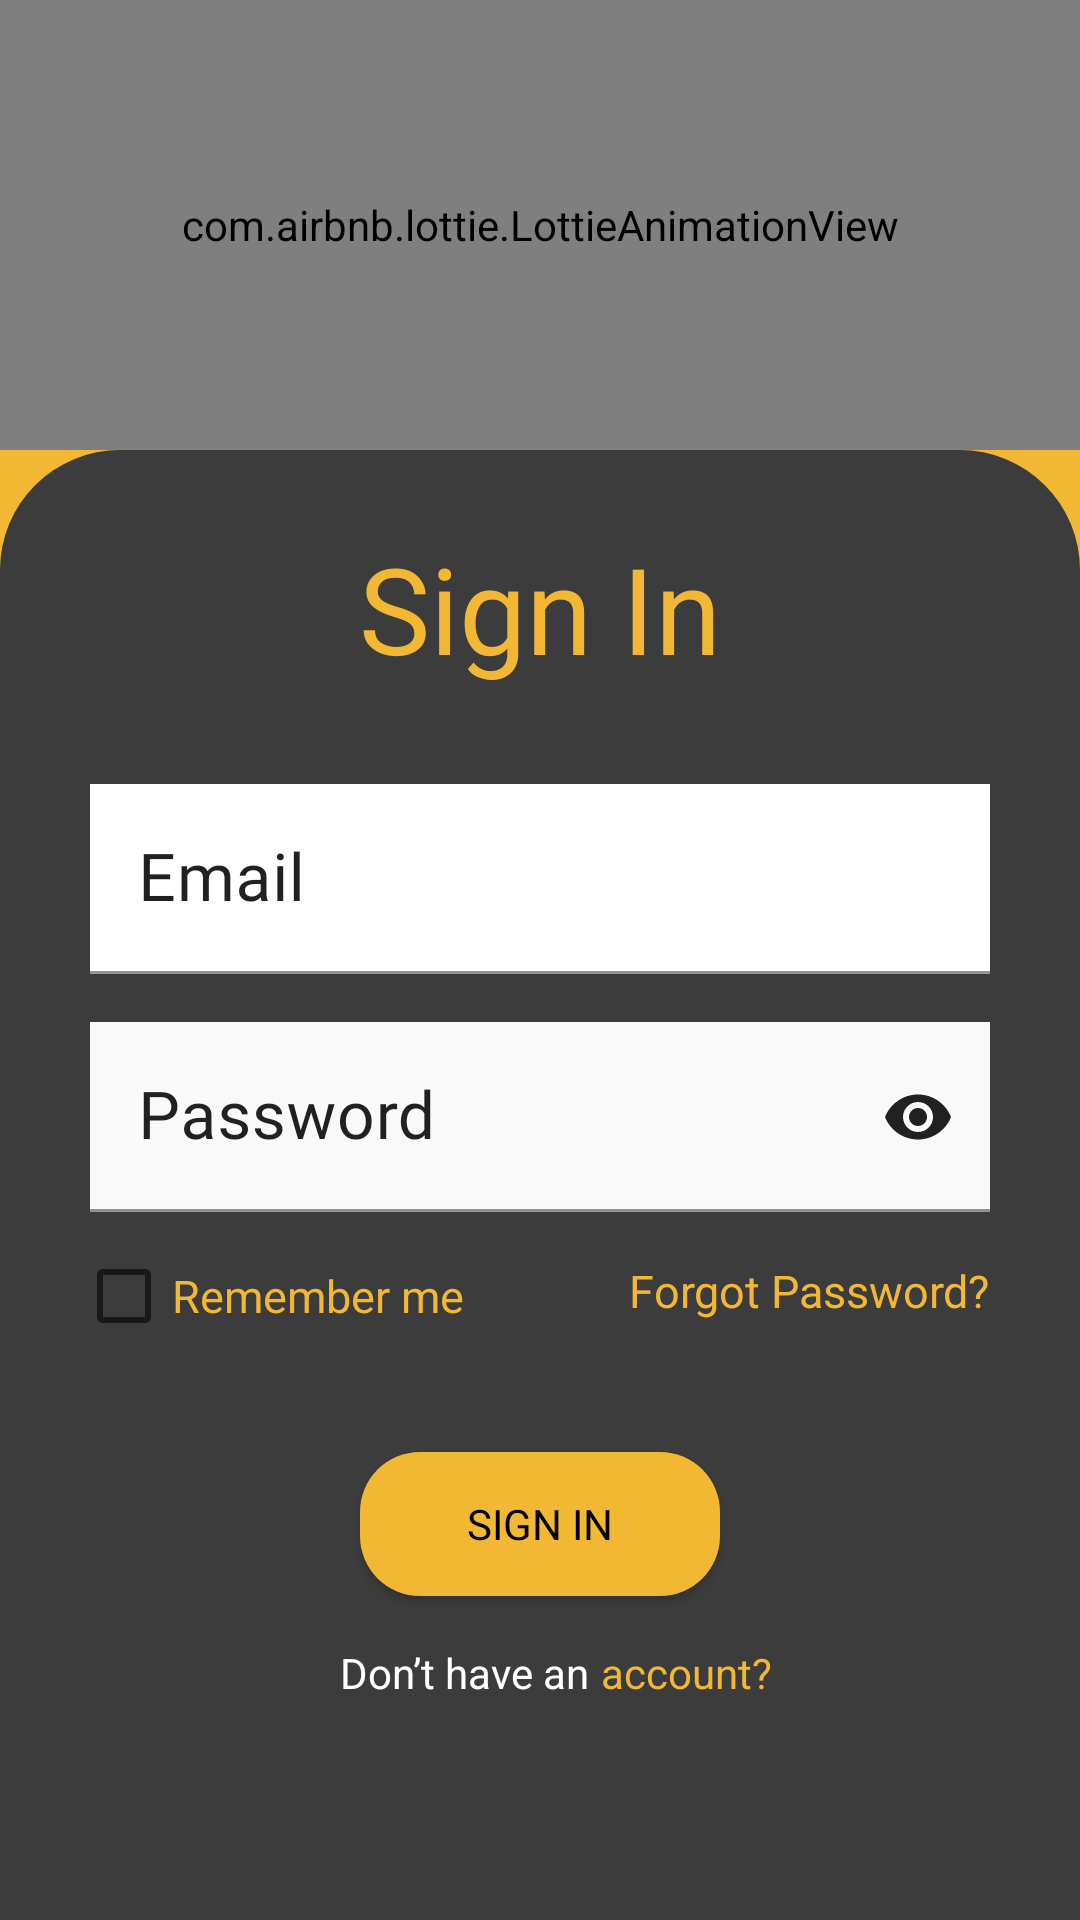

Layout XML and referenced resources for this Android screen:
<!-- AndroidManifest.xml: application theme Theme.MovieApp -->
<!-- res/layout/fragment_sign_in.xml -->
<?xml version="1.0" encoding="utf-8"?>
<androidx.constraintlayout.widget.ConstraintLayout xmlns:android="http://schemas.android.com/apk/res/android"
    xmlns:app="http://schemas.android.com/apk/res-auto"
    xmlns:tools="http://schemas.android.com/tools"
    android:layout_width="match_parent"
    android:layout_height="match_parent"
    android:background="@color/primary"
    tools:context=".ui.user.SignIn">

    <com.airbnb.lottie.LottieAnimationView
        android:id="@+id/gif_logo"
        android:layout_width="match_parent"
        android:layout_height="150dp"
        app:layout_constraintEnd_toEndOf="parent"
        app:layout_constraintStart_toStartOf="parent"
        app:layout_constraintTop_toTopOf="parent"
        app:lottie_autoPlay="true"
        app:lottie_loop="true"
        app:lottie_rawRes="@raw/splash" />


    <FrameLayout
        android:layout_width="match_parent"
        android:layout_height="0dp"
        android:background="@drawable/frame"
        app:layout_constraintBottom_toBottomOf="parent"
        app:layout_constraintEnd_toEndOf="parent"
        app:layout_constraintStart_toStartOf="parent"
        app:layout_constraintTop_toBottomOf="@+id/gif_logo">

        <ScrollView
            android:layout_width="match_parent"
            android:layout_height="match_parent"
            tools:ignore="UselessParent">

            <androidx.constraintlayout.widget.ConstraintLayout
                android:layout_width="match_parent"
                android:layout_height="wrap_content"
                android:layout_gravity="center|top"
                android:layout_marginTop="10dp"
                android:orientation="vertical">

                <TextView
                    android:id="@+id/textView"
                    android:layout_width="wrap_content"
                    android:layout_height="wrap_content"
                    android:layout_gravity="center"
                    android:layout_marginTop="16dp"
                    android:fontFamily="@font/aldrich"
                    android:text="@string/sign_in"
                    android:textColor="@color/primary"
                    android:textSize="40sp"
                    app:layout_constraintEnd_toEndOf="parent"
                    app:layout_constraintStart_toStartOf="parent"
                    app:layout_constraintTop_toTopOf="parent" />

                <com.google.android.material.textfield.TextInputLayout
                    android:id="@+id/textInputLayout2"
                    android:layout_width="wrap_content"
                    android:layout_height="wrap_content"
                    android:layout_marginTop="32dp"
                    android:gravity="center"
                    android:textColorHint="@color/backGround"
                    app:endIconMode="clear_text"
                    app:endIconTint="@color/backGround"
                    app:layout_constraintEnd_toEndOf="parent"
                    app:layout_constraintStart_toStartOf="parent"
                    app:layout_constraintTop_toBottomOf="@+id/textView"
                    app:startIconDrawable="@drawable/ic_email"
                    app:startIconTint="@color/backGround">

                    <com.google.android.material.textfield.TextInputEditText
                        android:id="@+id/emailIn"
                        android:layout_width="300dp"
                        android:layout_height="match_parent"
                        android:background="@color/white"
                        android:fontFamily="@font/aldrich"
                        android:hint="@string/Email"
                        android:imeOptions="flagNoExtractUi"
                        android:inputType="textEmailAddress"
                        android:textColor="@color/backGround"
                        android:textSize="22sp" />
                </com.google.android.material.textfield.TextInputLayout>

                <com.google.android.material.textfield.TextInputLayout
                    android:id="@+id/textInputLayout3"
                    android:layout_width="wrap_content"
                    android:layout_height="wrap_content"
                    android:layout_marginTop="16dp"
                    android:gravity="center"
                    android:textColorHint="@color/backGround"
                    app:endIconMode="password_toggle"
                    app:endIconTint="@color/backGround"
                    app:layout_constraintEnd_toEndOf="parent"
                    app:layout_constraintStart_toStartOf="parent"
                    app:layout_constraintTop_toBottomOf="@+id/textInputLayout2"
                    app:startIconDrawable="@drawable/ic_lock"
                    app:startIconTint="@color/backGround">

                    <com.google.android.material.textfield.TextInputEditText
                        android:id="@+id/passwordIn"
                        android:layout_width="300dp"
                        android:layout_height="match_parent"
                        android:background="@color/white_dark"
                        android:fontFamily="@font/aldrich"
                        android:hint="@string/password"
                        android:imeOptions="flagNoExtractUi"
                        android:inputType="textPassword"
                        android:textColor="@color/backGround"
                        android:textSize="22sp" />

                </com.google.android.material.textfield.TextInputLayout>


                <CheckBox
                    android:id="@+id/checkBox"
                    android:layout_width="wrap_content"
                    android:layout_height="wrap_content"
                    android:layout_gravity="center_horizontal"
                    android:layout_marginStart="-5dp"
                    android:layout_marginTop="4dp"
                    android:text="@string/remember_me"
                    android:textColor="@color/primary"
                    android:textSize="15sp"
                    app:layout_constraintStart_toStartOf="@+id/textInputLayout3"
                    app:layout_constraintTop_toBottomOf="@+id/textInputLayout3" />

                <TextView
                    android:id="@+id/txt_forgot_pass"
                    android:layout_width="wrap_content"
                    android:layout_height="wrap_content"
                    android:layout_gravity="center"
                    android:layout_marginStart="55dp"
                    android:layout_marginTop="16dp"
                    android:text="@string/forgot_password"
                    android:textColor="@color/primary"
                    android:textSize="15sp"
                    app:layout_constraintStart_toEndOf="@+id/checkBox"
                    app:layout_constraintTop_toBottomOf="@+id/textInputLayout3" />

                <Button
                    android:id="@+id/btnSignIn"
                    android:layout_width="120dp"
                    android:layout_height="wrap_content"
                    android:layout_gravity="center"
                    android:layout_marginTop="80dp"
                    android:background="@drawable/btn_style"
                    android:fontFamily="@font/aldrich"
                    android:text="@string/Sign_in"
                    android:textColor="@color/black"
                    app:backgroundTint="@color/primary"
                    app:layout_constraintEnd_toEndOf="parent"
                    app:layout_constraintStart_toStartOf="parent"
                    app:layout_constraintTop_toBottomOf="@+id/textInputLayout3" />

                <TextView
                    android:id="@+id/textView2"
                    android:layout_width="wrap_content"
                    android:layout_height="match_parent"
                    android:layout_gravity="center"
                    android:layout_marginStart="-7dp"
                    android:layout_marginTop="16dp"
                    android:layout_marginBottom="30dp"
                    android:text="@string/don_t_have_an"
                    android:textColor="@color/white"
                    app:layout_constraintBottom_toBottomOf="parent"
                    app:layout_constraintEnd_toEndOf="parent"
                    app:layout_constraintHorizontal_bias="0.0"
                    app:layout_constraintStart_toStartOf="@+id/btnSignIn"
                    app:layout_constraintTop_toBottomOf="@+id/btnSignIn"
                    app:layout_constraintVertical_bias="0.0" />

                <TextView
                    android:id="@+id/accountIn"
                    android:layout_width="wrap_content"
                    android:layout_height="wrap_content"
                    android:layout_gravity="center"
                    android:layout_marginStart="4dp"
                    android:layout_marginTop="16dp"
                    android:layout_marginBottom="30dp"
                    android:text="@string/account"
                    android:textColor="@color/primary"
                    app:layout_constraintBottom_toBottomOf="parent"
                    app:layout_constraintStart_toEndOf="@+id/textView2"
                    app:layout_constraintTop_toBottomOf="@+id/btnSignIn"
                    app:layout_constraintVertical_bias="1.0" />

            </androidx.constraintlayout.widget.ConstraintLayout>

        </ScrollView>
    </FrameLayout>

</androidx.constraintlayout.widget.ConstraintLayout>
<!-- resources referenced by this layout -->
<resources>
  <color name="backGround">#1F2123</color>
  <color name="black">#FF000000</color>
  <color name="primary">#F2B833</color>
  <color name="white">#FFFFFFFF</color>
  <color name="white_dark">#F9F9F9</color>
  <!-- drawable btn_style (drawable) -->
  <?xml version="1.0" encoding="utf-8"?>
  <selector>
      <item>
  
          <shape xmlns:android="http://schemas.android.com/apk/res/android">
  
              <solid android:color="@color/primary" />
              <corners android:radius="20dp" />
  
              
  
          </shape>
      </item>
  
  </selector>
  <!-- drawable frame (drawable) -->
  <?xml version="1.0" encoding="utf-8"?>
  <shape xmlns:android="http://schemas.android.com/apk/res/android"
      android:shape="rectangle">
      <solid
          android:color="@color/black_light"/>
      <corners
          android:topLeftRadius="40dp"
          android:topRightRadius="40dp"/>
  </shape>
  <string name="Email">Email</string>
  <string name="Sign_in">Sign in</string>
  <string name="account">account?</string>
  <string name="don_t_have_an">Don’t have an</string>
  <string name="forgot_password">Forgot Password?</string>
  <string name="password">Password</string>
  <string name="remember_me">Remember me</string>
  <string name="sign_in">Sign In</string>
  <style name="Theme.MovieApp" parent="Theme.MaterialComponents.DayNight.DarkActionBar">
          
          <item name="colorPrimary">@color/black_light</item>
          <item name="colorPrimaryVariant">@color/black</item>
          <item name="colorOnPrimary">@color/white</item>
          
          <item name="colorSecondary">@color/primary</item>
          <item name="colorSecondaryVariant">@color/backGround</item>
          <item name="colorOnSecondary">@color/black</item>
          
          <item name="android:statusBarColor" tools:targetApi="l">?attr/colorPrimaryVariant</item>
          
          <item name="android:windowFullscreen">true</item>
      </style>
  <color name="black_light">#3C3C3C</color>
</resources>
